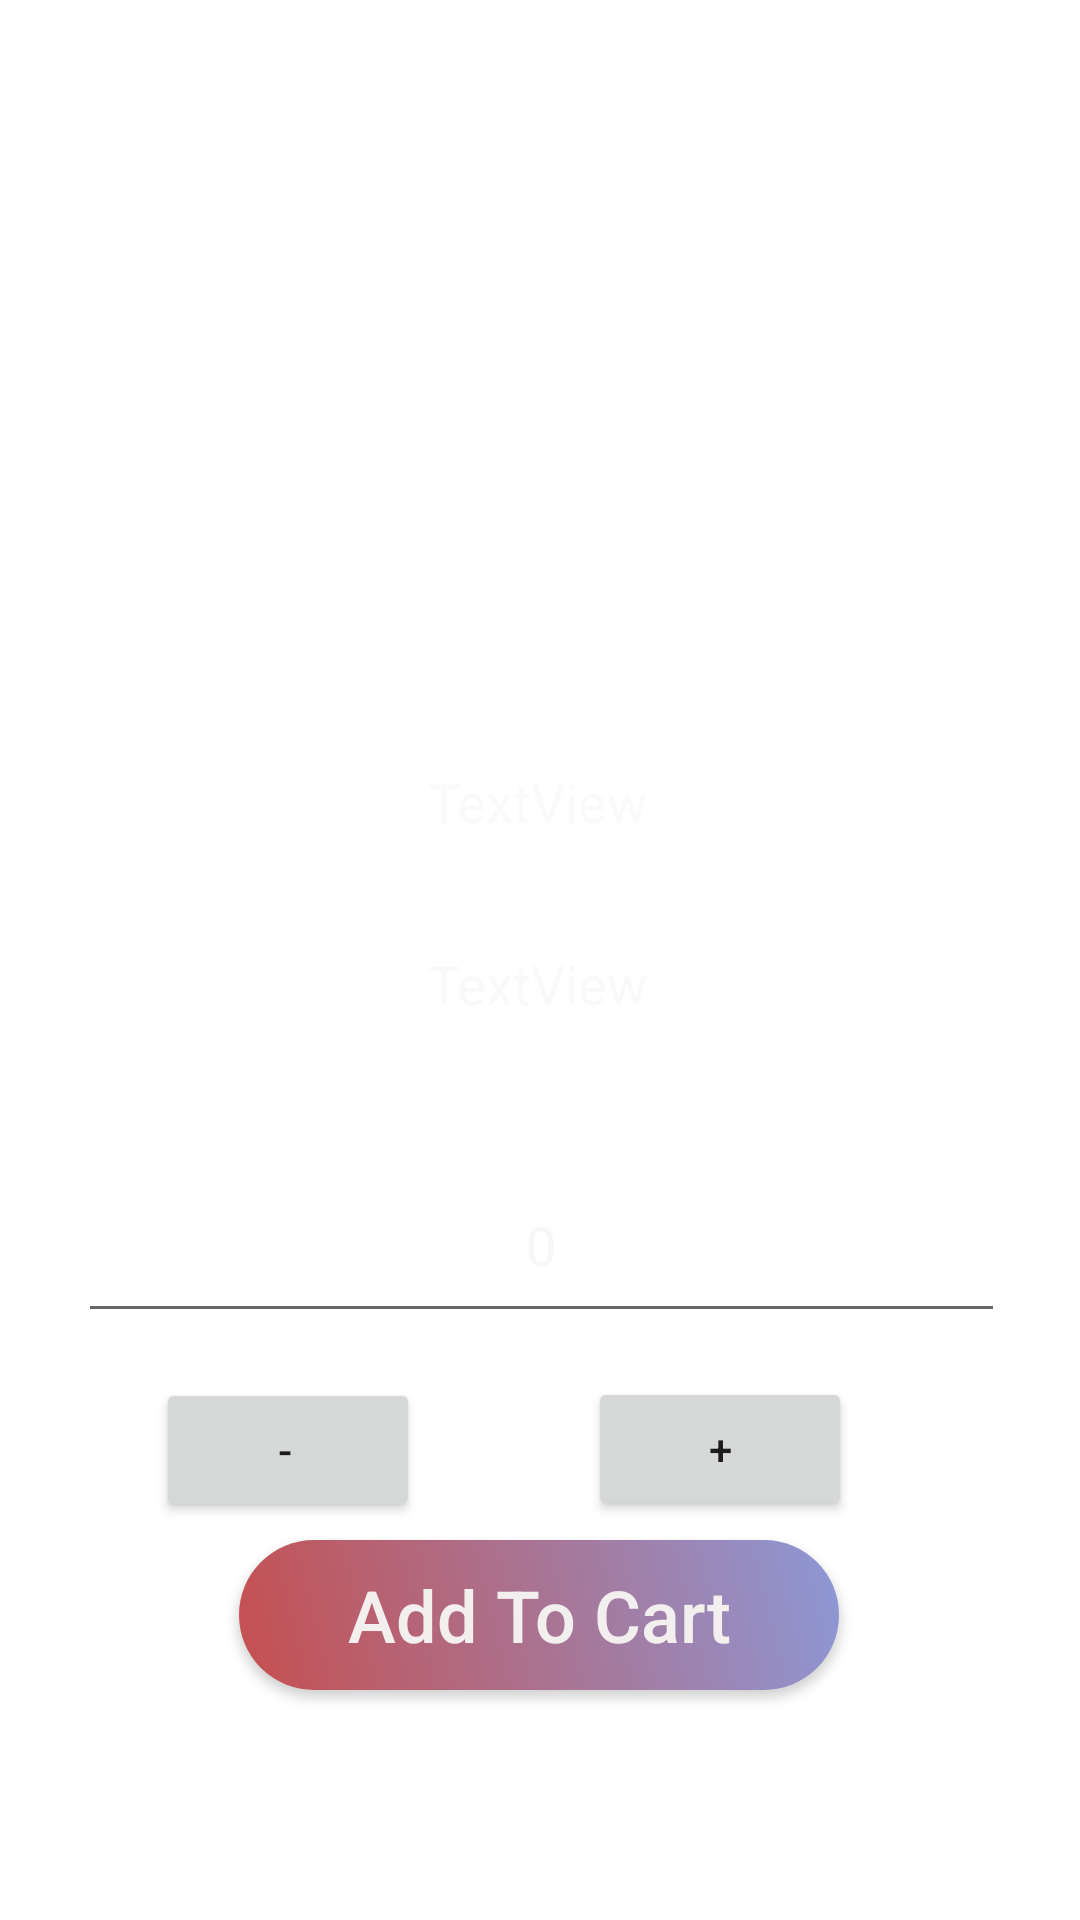

Write the Android layout XML for this screen, with the resource values it uses.
<!-- AndroidManifest.xml: application theme Theme.OnlineShopping -->
<!-- res/layout/activity_product_details.xml -->
<?xml version="1.0" encoding="utf-8"?>
<androidx.constraintlayout.widget.ConstraintLayout xmlns:android="http://schemas.android.com/apk/res/android"
    xmlns:app="http://schemas.android.com/apk/res-auto"
    xmlns:tools="http://schemas.android.com/tools"
    android:layout_width="match_parent"
    android:layout_height="match_parent"
    tools:context=".Product_details"
    android:background="@drawable/home">

    <Button
        android:id="@+id/addQuantity"
        android:layout_width="wrap_content"
        android:layout_height="wrap_content"
        android:layout_marginEnd="76dp"
        android:text="+"
        app:layout_constraintBottom_toBottomOf="parent"
        app:layout_constraintEnd_toEndOf="parent"
        app:layout_constraintTop_toBottomOf="@+id/quentity"
        app:layout_constraintVertical_bias="0.1"></Button>

    <Button
        android:id="@+id/subQuantity"
        android:layout_width="wrap_content"
        android:layout_height="wrap_content"
        android:layout_marginStart="52dp"
        android:paddingLeft="10dp"
        android:text="-"
        app:layout_constraintBottom_toBottomOf="parent"
        app:layout_constraintStart_toStartOf="parent"
        app:layout_constraintTop_toBottomOf="@+id/quentity"
        app:layout_constraintVertical_bias="0.102"></Button>

    <Button
        android:id="@+id/addtocart"
        android:layout_width="200dp"
        android:layout_height="50dp"
        android:background="@drawable/button"
        android:foregroundGravity="center"
        android:text="Add To Cart"
        android:textAllCaps="false"
        android:textColor="#F3EFEF"
        android:textSize="24sp"
        app:backgroundTint="@null"
        app:layout_constraintBottom_toBottomOf="parent"
        app:layout_constraintEnd_toEndOf="parent"
        app:layout_constraintHorizontal_bias="0.497"
        app:layout_constraintStart_toStartOf="parent"
        app:layout_constraintTop_toTopOf="parent"
        app:layout_constraintVertical_bias="0.87" />

    <ImageView
        android:id="@+id/proimage"
        android:layout_width="394dp"
        android:layout_height="210dp"
        app:layout_constraintBottom_toBottomOf="parent"
        app:layout_constraintEnd_toEndOf="parent"
        app:layout_constraintHorizontal_bias="0.941"
        app:layout_constraintStart_toStartOf="parent"
        app:layout_constraintTop_toTopOf="parent"
        app:layout_constraintVertical_bias="0.03"
        tools:srcCompat="@tools:sample/avatars" />

    <TextView
        android:id="@+id/proname"
        android:layout_width="369dp"
        android:layout_height="54dp"
        android:gravity="center"
        android:text="TextView"
        android:textColor="#FBFAF9"
        android:textSize="18sp"
        app:layout_constraintBottom_toBottomOf="parent"
        app:layout_constraintEnd_toEndOf="parent"
        app:layout_constraintHorizontal_bias="0.619"
        app:layout_constraintStart_toStartOf="parent"
        app:layout_constraintTop_toBottomOf="@+id/proimage"
        app:layout_constraintVertical_bias="0.048" />

    <TextView
        android:id="@+id/proprice"
        android:layout_width="369dp"
        android:layout_height="54dp"
        android:gravity="center"
        android:text="TextView"
        android:textColor="#FAF9F8"
        android:textSize="18sp"
        app:layout_constraintBottom_toBottomOf="parent"
        app:layout_constraintEnd_toEndOf="parent"
        app:layout_constraintHorizontal_bias="0.619"
        app:layout_constraintStart_toStartOf="parent"
        app:layout_constraintTop_toBottomOf="@+id/proimage"
        app:layout_constraintVertical_bias="0.215" />

    <EditText
        android:id="@+id/quentity"
        android:layout_width="309dp"
        android:layout_height="62dp"
        android:ems="10"
        android:gravity="center"
        android:hint="Enter Your Quentity"
        android:inputType="number"
        android:text="0"
        android:textColor="#F8F6F6"
        android:textColorHint="#FAF7F7"
        app:layout_constraintBottom_toBottomOf="parent"
        app:layout_constraintEnd_toEndOf="parent"
        app:layout_constraintHorizontal_bias="0.509"
        app:layout_constraintStart_toStartOf="parent"
        app:layout_constraintTop_toBottomOf="@+id/proprice"
        app:layout_constraintVertical_bias="0.123" />

</androidx.constraintlayout.widget.ConstraintLayout>
<!-- resources referenced by this layout -->
<resources>
  <!-- drawable button (drawable-v24) -->
  <?xml version="1.0" encoding="utf-8"?>
  <shape xmlns:android="http://schemas.android.com/apk/res/android"
      android:shape="rectangle">
  <corners android:radius="35dp"/>
      <gradient
          android:angle="45"
          android:endColor="#8D98D6"
          android:startColor="#C64F4F"
          />
  </shape>
  <style name="Theme.OnlineShopping" parent="Theme.MaterialComponents.DayNight.DarkActionBar">
          
          <item name="colorPrimary">@color/purple_500</item>
          <item name="colorPrimaryVariant">@color/purple_700</item>
          <item name="colorOnPrimary">@color/white</item>
          
          <item name="colorSecondary">@color/teal_200</item>
          <item name="colorSecondaryVariant">@color/teal_700</item>
          <item name="colorOnSecondary">@color/black</item>
          
          <item name="android:statusBarColor" tools:targetApi="l">?attr/colorPrimaryVariant</item>
          
      </style>
  <color name="purple_500">#bf8040</color>
  <color name="purple_700">#D3B494</color>
  <color name="white">#FFFFFFFF</color>
  <color name="teal_200">#FFFFFF</color>
  <color name="teal_700">#FF018786</color>
  <color name="black">#FF000000</color>
</resources>
